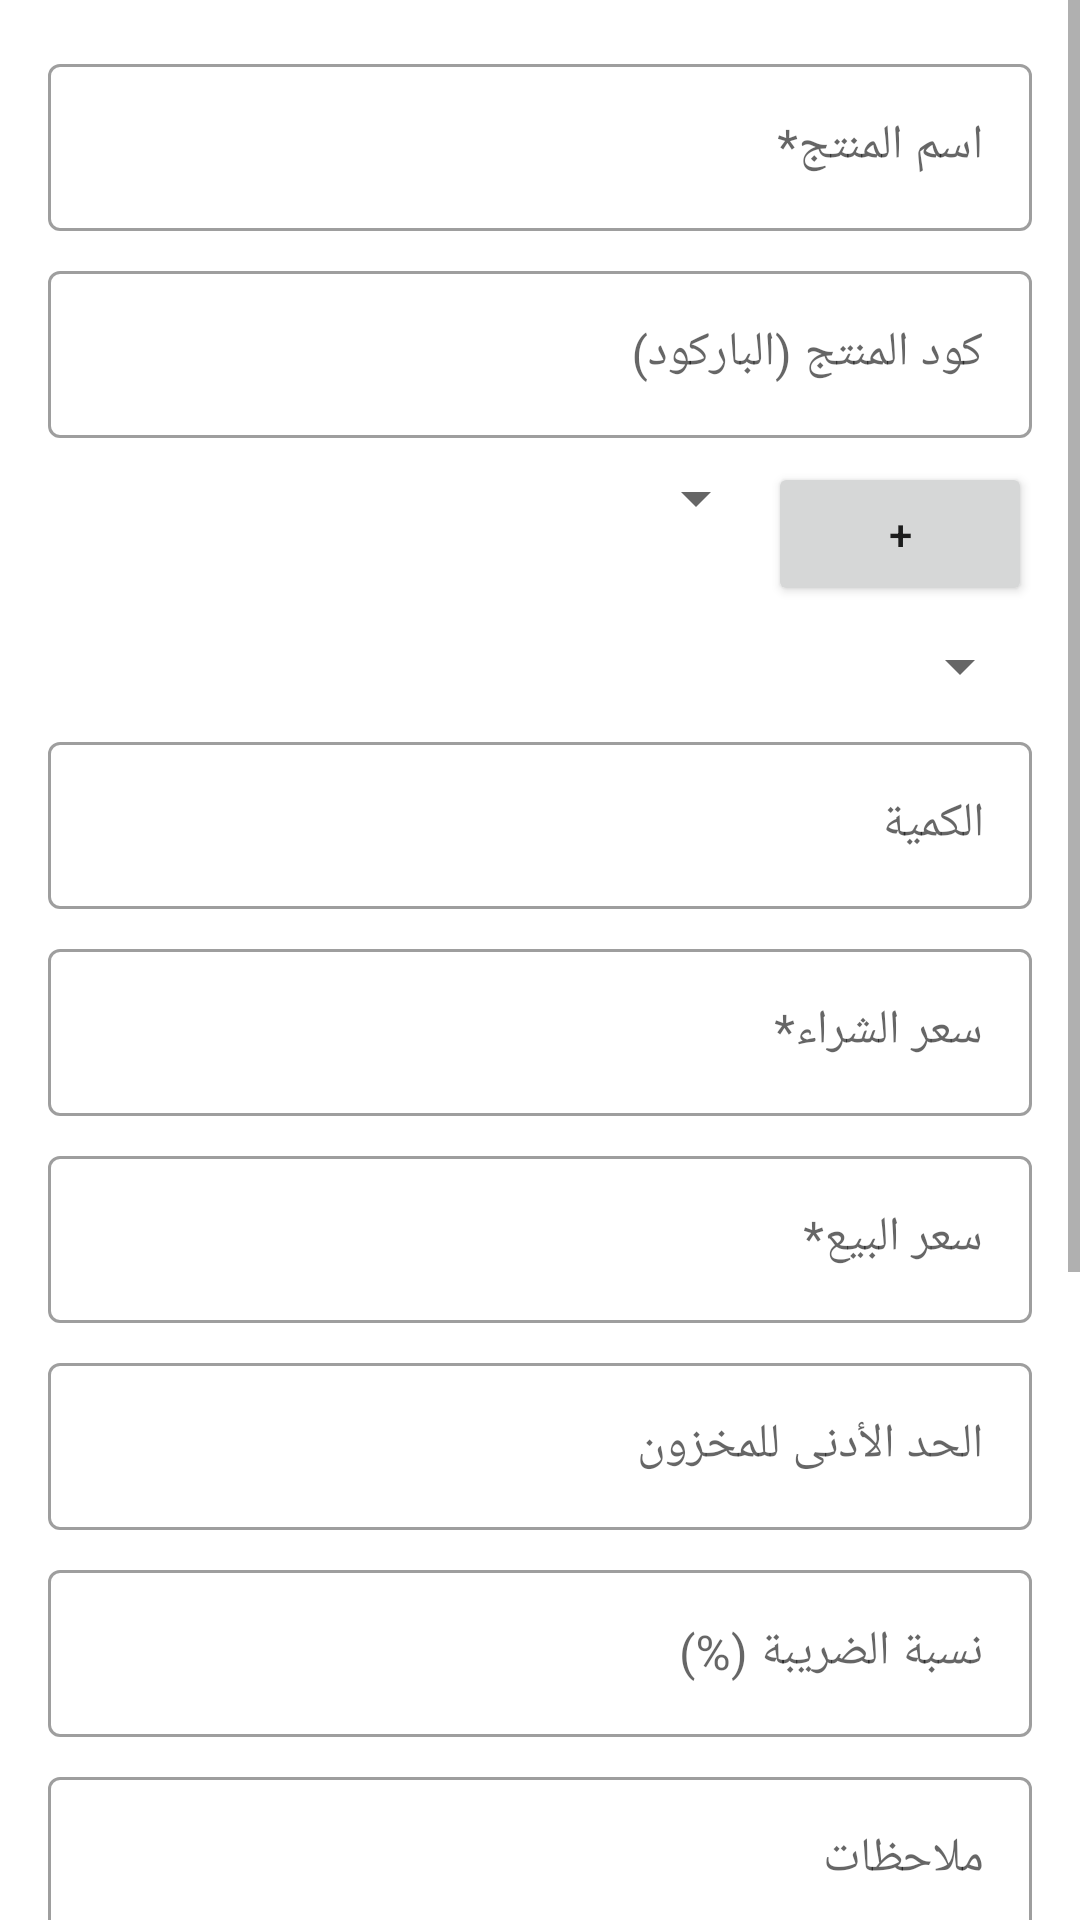

This screen was rendered from an Android layout file. Write that file and the resources it references.
<!-- AndroidManifest.xml: application theme Theme.MicroPOS -->
<!-- res/layout/dialog_product_advanced.xml -->
<?xml version="1.0" encoding="utf-8"?>
<ScrollView xmlns:android="http://schemas.android.com/apk/res/android"
    xmlns:app="http://schemas.android.com/apk/res-auto"
    android:layout_width="match_parent"
    android:layout_height="wrap_content">

    <LinearLayout
        android:layout_width="match_parent"
        android:layout_height="wrap_content"
        android:orientation="vertical"
        android:padding="16dp">

        
        <com.google.android.material.textfield.TextInputLayout
            android:layout_width="match_parent"
            android:layout_height="wrap_content"
            android:hint="اسم المنتج*"
            style="@style/Widget.MaterialComponents.TextInputLayout.OutlinedBox">
            <com.google.android.material.textfield.TextInputEditText
                android:id="@+id/et_product_name"
                android:layout_width="match_parent"
                android:layout_height="wrap_content"
                android:inputType="textCapWords" />
        </com.google.android.material.textfield.TextInputLayout>

        <com.google.android.material.textfield.TextInputLayout
            android:layout_width="match_parent"
            android:layout_height="wrap_content"
            android:layout_marginTop="8dp"
            android:hint="كود المنتج (الباركود)"
            style="@style/Widget.MaterialComponents.TextInputLayout.OutlinedBox">
            <com.google.android.material.textfield.TextInputEditText
                android:id="@+id/et_product_barcode"
                android:layout_width="match_parent"
                android:layout_height="wrap_content"
                android:inputType="text" />
        </com.google.android.material.textfield.TextInputLayout>

        
        <LinearLayout
            android:layout_width="match_parent"
            android:layout_height="wrap_content"
            android:orientation="horizontal"
            android:layout_marginTop="8dp">

            <Spinner
                android:id="@+id/spinner_category"
                android:layout_width="0dp"
                android:layout_height="wrap_content"
                android:layout_weight="1" />

            <Button
                android:id="@+id/btn_add_category"
                android:layout_width="wrap_content"
                android:layout_height="wrap_content"
                android:text="+" />
        </LinearLayout>

        
        <Spinner
            android:id="@+id/spinner_base_unit"
            android:layout_width="match_parent"
            android:layout_height="wrap_content"
            android:layout_marginTop="8dp"
            android:hint="الوحدة الأساسية" />

        
        <com.google.android.material.textfield.TextInputLayout
            android:layout_width="match_parent"
            android:layout_height="wrap_content"
            android:layout_marginTop="8dp"
            android:hint="الكمية"
            style="@style/Widget.MaterialComponents.TextInputLayout.OutlinedBox">
            <com.google.android.material.textfield.TextInputEditText
                android:id="@+id/et_product_quantity"
                android:layout_width="match_parent"
                android:layout_height="wrap_content"
                android:inputType="number" />
        </com.google.android.material.textfield.TextInputLayout>

        <com.google.android.material.textfield.TextInputLayout
            android:layout_width="match_parent"
            android:layout_height="wrap_content"
            android:layout_marginTop="8dp"
            android:hint="سعر الشراء*"
            style="@style/Widget.MaterialComponents.TextInputLayout.OutlinedBox">
            <com.google.android.material.textfield.TextInputEditText
                android:id="@+id/et_product_buy_price"
                android:layout_width="match_parent"
                android:layout_height="wrap_content"
                android:inputType="numberDecimal" />
        </com.google.android.material.textfield.TextInputLayout>

        <com.google.android.material.textfield.TextInputLayout
            android:layout_width="match_parent"
            android:layout_height="wrap_content"
            android:layout_marginTop="8dp"
            android:hint="سعر البيع*"
            style="@style/Widget.MaterialComponents.TextInputLayout.OutlinedBox">
            <com.google.android.material.textfield.TextInputEditText
                android:id="@+id/et_product_sell_price"
                android:layout_width="match_parent"
                android:layout_height="wrap_content"
                android:inputType="numberDecimal" />
        </com.google.android.material.textfield.TextInputLayout>

        <com.google.android.material.textfield.TextInputLayout
            android:layout_width="match_parent"
            android:layout_height="wrap_content"
            android:layout_marginTop="8dp"
            android:hint="الحد الأدنى للمخزون"
            style="@style/Widget.MaterialComponents.TextInputLayout.OutlinedBox">
            <com.google.android.material.textfield.TextInputEditText
                android:id="@+id/et_product_min_stock"
                android:layout_width="match_parent"
                android:layout_height="wrap_content"
                android:inputType="number" />
        </com.google.android.material.textfield.TextInputLayout>

        <com.google.android.material.textfield.TextInputLayout
            android:layout_width="match_parent"
            android:layout_height="wrap_content"
            android:layout_marginTop="8dp"
            android:hint="نسبة الضريبة (%)"
            style="@style/Widget.MaterialComponents.TextInputLayout.OutlinedBox">
            <com.google.android.material.textfield.TextInputEditText
                android:id="@+id/et_product_tax_percentage"
                android:layout_width="match_parent"
                android:layout_height="wrap_content"
                android:inputType="numberDecimal" />
        </com.google.android.material.textfield.TextInputLayout>

        <com.google.android.material.textfield.TextInputLayout
            android:layout_width="match_parent"
            android:layout_height="wrap_content"
            android:layout_marginTop="8dp"
            android:hint="ملاحظات"
            style="@style/Widget.MaterialComponents.TextInputLayout.OutlinedBox">
            <com.google.android.material.textfield.TextInputEditText
                android:id="@+id/et_product_notes"
                android:layout_width="match_parent"
                android:layout_height="wrap_content"
                android:inputType="textMultiLine" />
        </com.google.android.material.textfield.TextInputLayout>

        
        <TextView
            android:layout_width="match_parent"
            android:layout_height="wrap_content"
            android:layout_marginTop="16dp"
            android:text="وحدات المنتج الأخرى"
            android:textStyle="bold"
            android:textSize="16sp" />

        <androidx.recyclerview.widget.RecyclerView
            android:id="@+id/rv_product_units"
            android:layout_width="match_parent"
            android:layout_height="200dp"
            android:layout_marginTop="8dp" />

        <com.google.android.material.floatingactionbutton.FloatingActionButton
            android:id="@+id/fab_add_product_unit"
            android:layout_width="wrap_content"
            android:layout_height="wrap_content"
            android:layout_gravity="center_horizontal"
            android:layout_marginTop="8dp"
            android:src="@android:drawable/ic_input_add"
            app:fabSize="mini" />

    </LinearLayout>
</ScrollView>
<!-- resources referenced by this layout -->
<resources>
  <style name="Theme.MicroPOS" parent="Theme.MaterialComponents.DayNight.NoActionBar">
          <item name="colorPrimary">@color/colorPrimary</item>
          <item name="colorPrimaryVariant">@color/colorPrimaryDark</item>
          <item name="colorOnPrimary">@color/white</item>
          <item name="colorSecondary">@color/colorAccent</item>
          <item name="colorSecondaryVariant">@color/colorAccent</item>
          <item name="colorOnSecondary">@color/white</item>
          <item name="android:statusBarColor">?attr/colorPrimaryVariant</item>
      </style>
  <color name="colorPrimary">#1976D2</color>
  <color name="colorPrimaryDark">#1565C0</color>
  <color name="white">#FFFFFF</color>
  <color name="colorAccent">#FF9800</color>
</resources>
